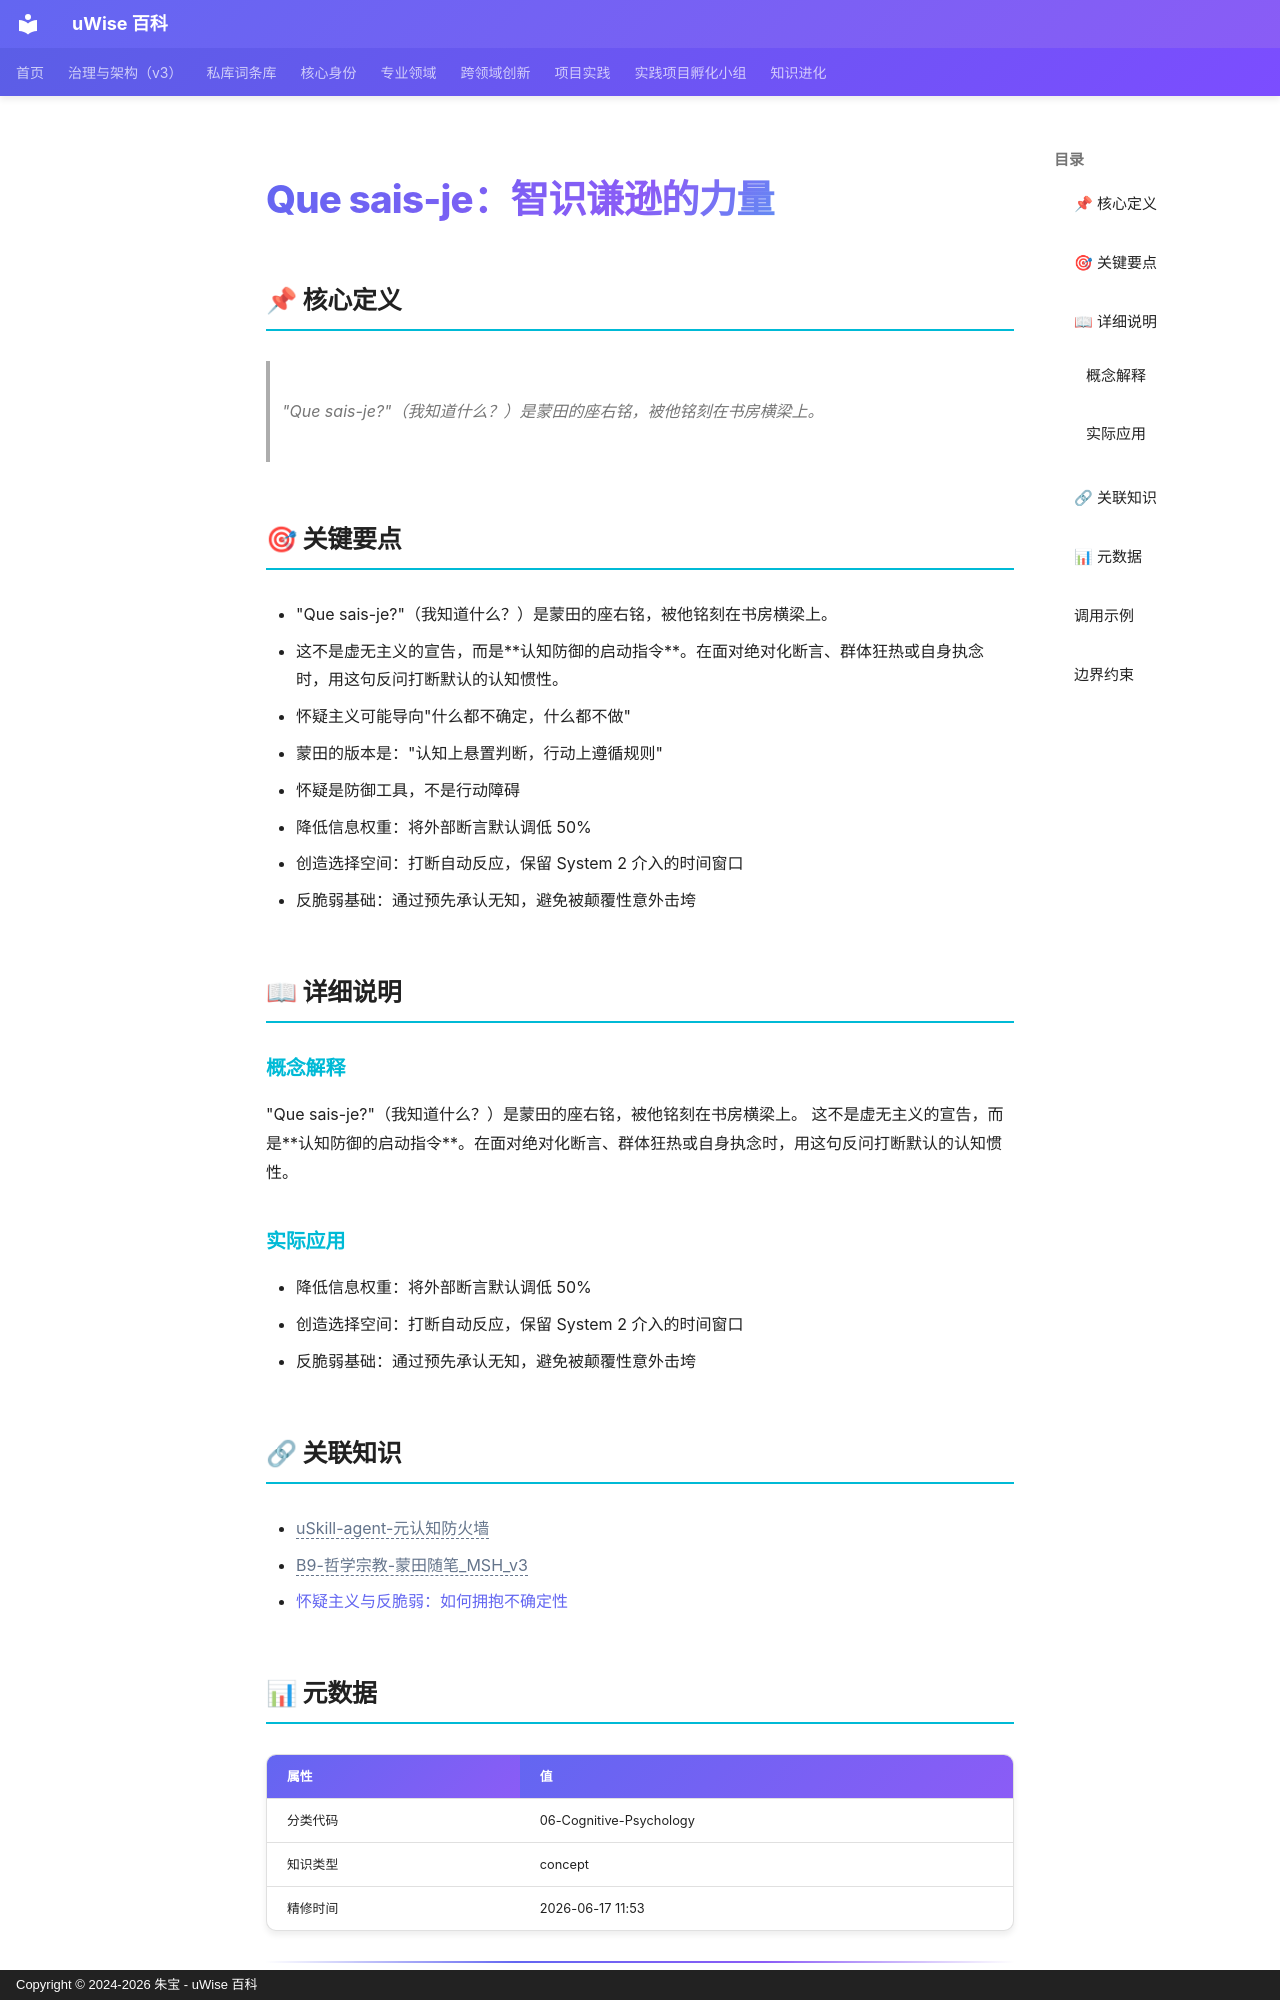

repository: zhubao315/uWise · page: vault-encyclopedia/que-sais-je-a19e08cd/index.html · generator: mkdocs · copyright: Copyright © 2024-2026 朱宝 - uWise 百科

---
title: "Que sais-je：智识谦逊的力量"
description: "\"Que sais-je?\"（我知道什么？）是蒙田的座右铭，被他铭刻在书房横梁上。"
---

# Que sais-je：智识谦逊的力量

## 📌 核心定义

> "Que sais-je?"（我知道什么？）是蒙田的座右铭，被他铭刻在书房横梁上。

## 🎯 关键要点

- "Que sais-je?"（我知道什么？）是蒙田的座右铭，被他铭刻在书房横梁上。
- 这不是虚无主义的宣告，而是**认知防御的启动指令**。在面对绝对化断言、群体狂热或自身执念时，用这句反问打断默认的认知惯性。
- 怀疑主义可能导向"什么都不确定，什么都不做"
- 蒙田的版本是："认知上悬置判断，行动上遵循规则"
- 怀疑是防御工具，不是行动障碍
- 降低信息权重：将外部断言默认调低 50%
- 创造选择空间：打断自动反应，保留 System 2 介入的时间窗口
- 反脆弱基础：通过预先承认无知，避免被颠覆性意外击垮

## 📖 详细说明

### 概念解释
"Que sais-je?"（我知道什么？）是蒙田的座右铭，被他铭刻在书房横梁上。
这不是虚无主义的宣告，而是**认知防御的启动指令**。在面对绝对化断言、群体狂热或自身执念时，用这句反问打断默认的认知惯性。


### 实际应用

- 降低信息权重：将外部断言默认调低 50%
- 创造选择空间：打断自动反应，保留 System 2 介入的时间窗口
- 反脆弱基础：通过预先承认无知，避免被颠覆性意外击垮

## 🔗 关联知识

- <span class="uw-unresolved" data-target="uSkill-agent-元认知防火墙" title="未解析的双链目标：uSkill-agent-元认知防火墙">uSkill-agent-元认知防火墙</span>
- <span class="uw-unresolved" data-target="B9-哲学宗教-蒙田随笔_MSH_v3" title="未解析的双链目标：B9-哲学宗教-蒙田随笔_MSH_v3">B9-哲学宗教-蒙田随笔_MSH_v3</span>
- [怀疑主义与反脆弱：如何拥抱不确定性](../md-c5a7d08d/)

## 📊 元数据

| 属性 | 值 |
|------|-----|
| 分类代码 | 06-Cognitive-Psychology |
| 知识类型 | concept |
| 精修时间 | 2026-06-17 11:53 |

---
